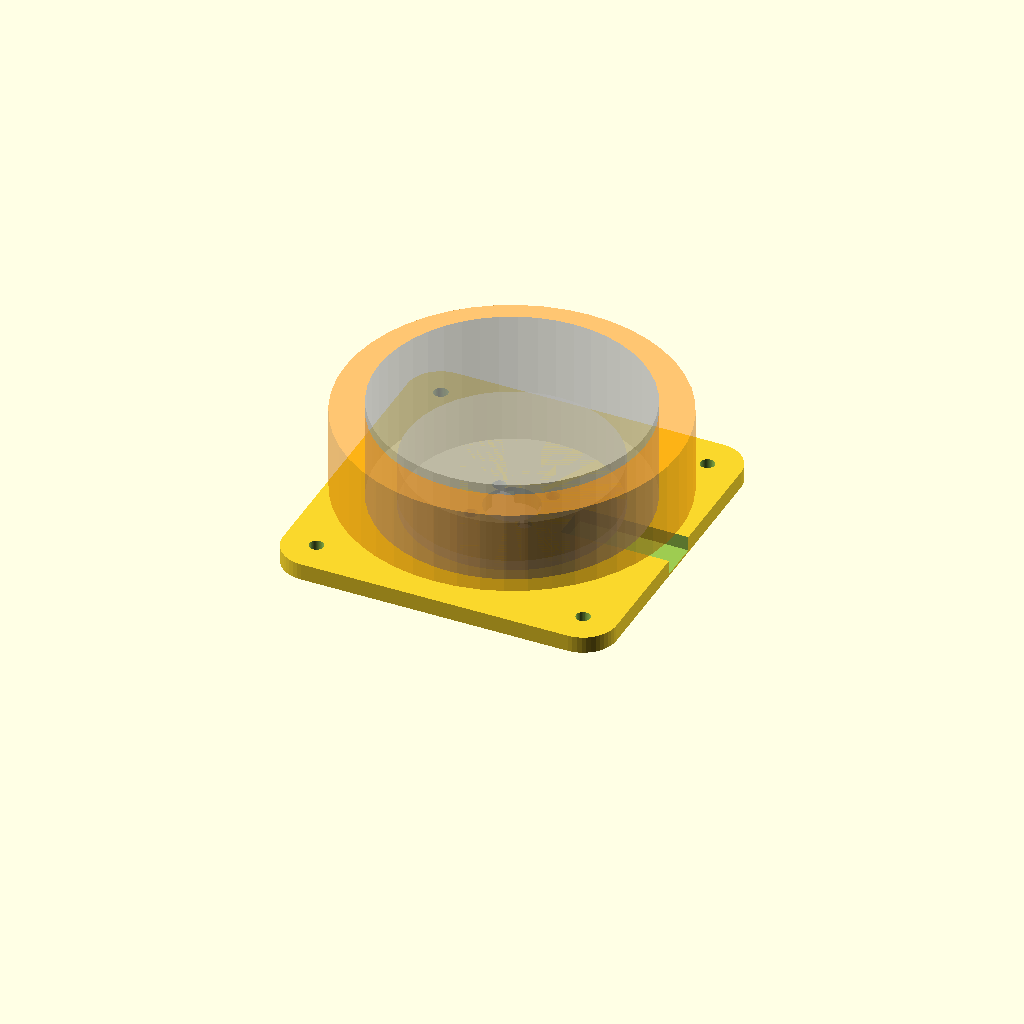
Cell 1: rendered with the file's own defaults.
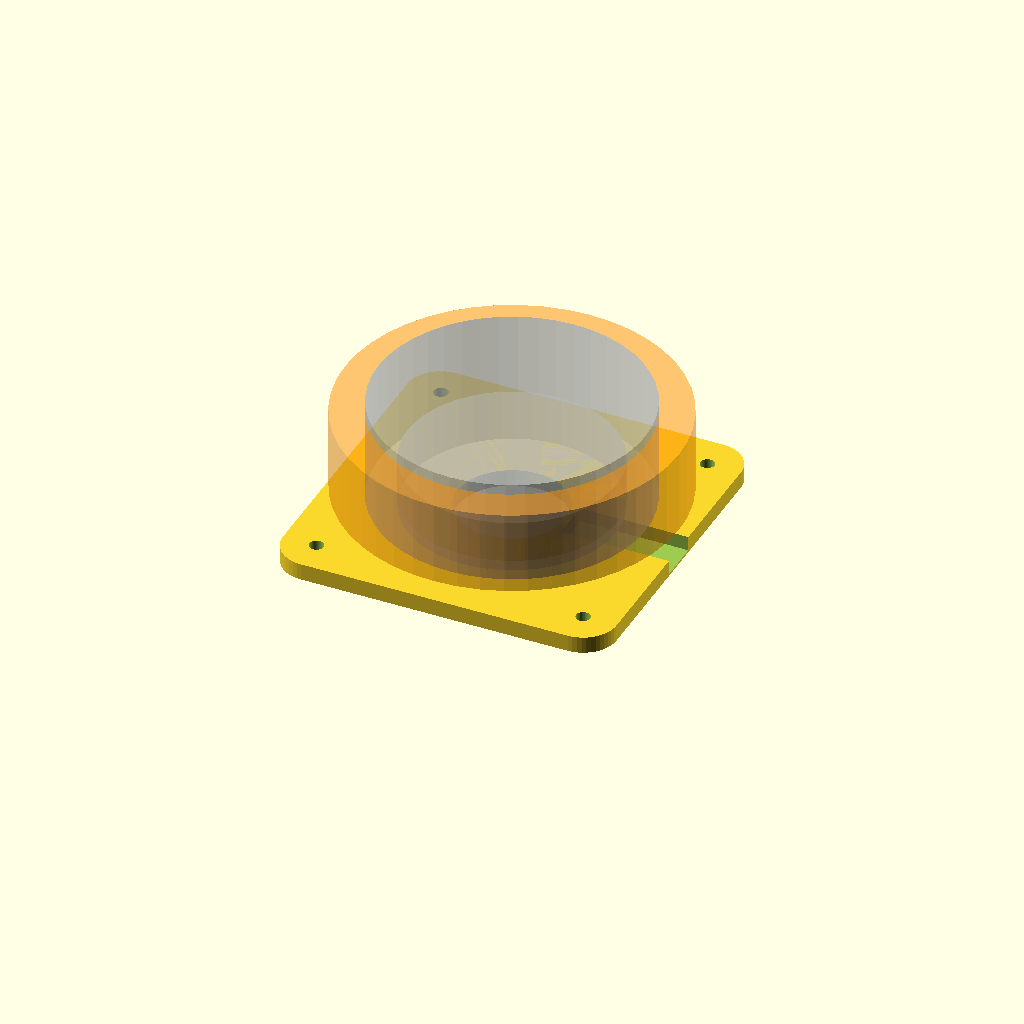
Cell 2 — center_hole set to 26, the other parameters unchanged.
All cells are drawn from one camera (rotation 55°, 0°, 25°, orthographic, colour scheme Cornfield), so only the parameter changes between them.
The OpenSCAD source (assets/spin-stand.scad):
// ===========================================================
//  SPIN STAND — minimal motor pedestal for flywheel testing.
//  Print TWO. Not a launch fixture: no gap, no ball — just a
//  safe, stable place for a motor + cup wheel to spin and live
//  during development.
//
//  Motor axis VERTICAL (wheel horizontal): most stable posture,
//  symmetric vibration, low CG. Motor bolts from BELOW with
//  M3x10 + washers — heads hide in the clearance the TPU feet
//  create (dock-kit pucks push into the corner holes; corners
//  also take screws if you'd rather bolt it to a board).
//
//  The cup wheel spins 2.5 mm above the deck — keep it clean —
//  and the phase wires lie in the recessed channel until past
//  the wheel's shadow, where the bullets have full height.
//
//  PRINT: PETG, 0.28 draft, 2-3 walls, 15%, no supports,
//  ~50 min each.  First spins: low throttle, hand or clamp on
//  the plate until you trust it.
// ===========================================================

sz = 80;  t = 4;
motor_dx = 16;  motor_dy = 19;    // MEASURED 5010 base cross
center_hole = 13;
groove_w = 8;  groove_d = 3.5;    // wire channel
corner_hole = 3.4;                // TPU feet or screw-down
$fn = 48;

difference() {
    // rounded plate
    hull() for (x = [-1, 1]) for (y = [-1, 1])
        translate([x*(sz/2 - 8), y*(sz/2 - 8), 0])
            cylinder(r = 8, h = t);

    // motor cross at -45°: the wires exit 45° between the arms —
    // chirality fixed from the bench (bottom view: long-pitch hole
    // sits to the wire's LEFT), so MINUS 45 aims the exit down the
    // +x channel. If a motor's exit mirrors, flip it 180° on the
    // same holes. Counterbored screws keep the bottom flush.
    rotate([0, 0, -45])
        for (p = [[-motor_dx/2, 0], [motor_dx/2, 0],
                  [0, -motor_dy/2], [0, motor_dy/2]]) {
            translate([p[0], p[1], -1]) cylinder(d = 3.2, h = t + 2);
            translate([p[0], p[1], -1]) cylinder(d = 6.5, h = 4);   // head + washer
        }
    translate([0, 0, -1]) cylinder(d = center_hole, h = t + 2);

    // wire channel: widened + earlier mouth, since the wires root a
    // few mm to one side of the long-axis hole
    translate([14, -(groove_w + 2)/2, t - groove_d])
        cube([sz/2 - 14 + 1, groove_w + 2, groove_d + 1]);

    // corner holes
    for (x = [-1, 1]) for (y = [-1, 1])
        translate([x*(sz/2 - 8), y*(sz/2 - 8), -1])
            cylinder(d = corner_hole, h = t + 2);
}

// ghosts: motor + cup wheel (band starts 2.5 above the deck)
%translate([0, 0, t]) cylinder(d = 50, h = 12.5);
%translate([0, 0, t + 2.5]) cylinder(d = 64, h = 25);
%color("darkorange", 0.5) translate([0, 0, t + 5])
    difference() { cylinder(d = 80, h = 20);
                   translate([0,0,-1]) cylinder(d = 64, h = 22); }
Parameter table extracted from the source (name, type, default, range or options):
center_hole: number, default 13
corner_hole: number, default 3.4
